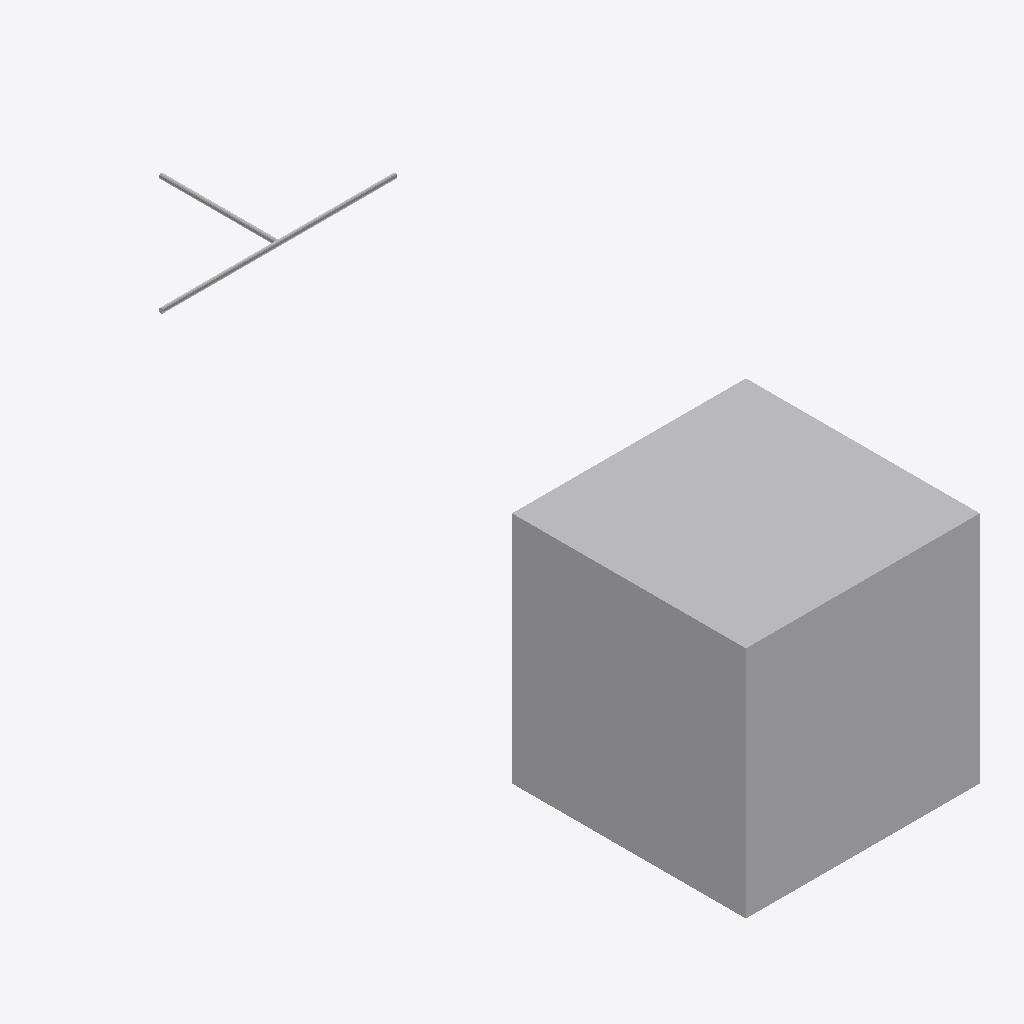
Isometric view of an IFC building model (IFC-SPF (STEP), schema IFC4, length unit metre), seen from the south-west, elements coloured by IFC class: 5 other elements (light grey).
Extent 3.0 m × 5.0 m × 3.0 m (x, y, z). Elements (5): 3 IfcPipeSegment, 1 IfcBuildingElementProxy, 1 IfcPipeFitting.

HEADER;
FILE_DESCRIPTION(('ViewDefinition[DesignTransferView]'),'2;1');
FILE_NAME('/dev/null','2026-09-14T16:07:16-05:00',(''),(''),'IfcOpenShell 0.8.5','IfcOpenShell 0.8.5','Nobody');
FILE_SCHEMA(('IFC4'));
ENDSEC;
DATA;
#1=IFCPROJECT('3MeBMW89n4w9XMWF7Og$WO',$,'Independent analytic boxes',$,$,$,$,(#11),#5);
#13=IFCBUILDINGSTOREY('21ZiXpwU9A1fq4JDPijpBY',$,'Ground',$,$,$,$,$,$,$);
#15=IFCBUILDINGELEMENTPROXY('08e1RHyDrD5Afc8jBkg99k',$,'Analytic solid',$,$,#37,#26,$,$);
#44=IFCPIPESEGMENT('0oivFQM31MKPdM0L5nppnP',$,'example-shared-two-sink-network/trunk',$,'OMA_NETWORK_SEGMENT',#43,#55,$,.RIGIDSEGMENT.);
#123=IFCPIPESEGMENT('2K55BzoNvHtQKd4Mu2dswI',$,'example-shared-two-sink-network/arm-a',$,'OMA_NETWORK_SEGMENT',#122,#134,$,.RIGIDSEGMENT.);
#154=IFCPIPESEGMENT('3YcevA4j9INRxshufidmA8',$,'example-shared-two-sink-network/arm-b',$,'OMA_NETWORK_SEGMENT',#153,#165,$,.RIGIDSEGMENT.);
#75=IFCPIPEFITTING('2OB98M69TIoxEX1XVZ4glQ',$,'example-shared-two-sink-network/junction',$,'OMA_NETWORK_TEE',#74,#96,$,.JUNCTION.);
ENDSEC;
